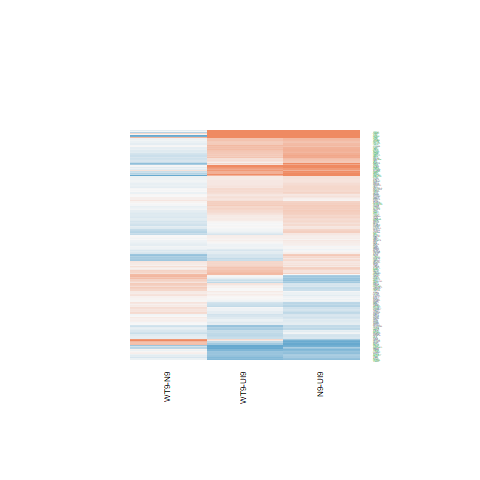

The table this chart was drawn from, first rows:
N9-UI9.logFC, N9-UI9.AveExpr, N9-UI9.t, N9-UI9.P.Value, N9-UI9.adj.P.Val, N9-UI9.B, WT9-UI9.logFC, WT9-UI9.AveExpr, WT9-UI9.t, WT9-UI9.P.Value, WT9-UI9.adj.P.Val, WT9-UI9.B, WT9-N9.logFC, WT9-N9.AveExpr, WT9-N9.t, WT9-N9.P.Value, WT9-N9.adj.P.Val, WT9-N9.B
-0.0796, 8.263, -0.9035, 0.3812, 0.5367, -7.038, -0.05809, 8.263, -0.6589, 0.5204, 0.6784, -7.112, 0.0215, 8.263, 0.2629, 0.7964, 0.9318, -6.52
3.279, 6.77, 14.22, 7.64335456745168e-10, 2.13675214680071e-07, 13.04, 3.839, 6.77, 16.41, 1.10009982762058e-10, 7.96472275197297e-08, 14.9, 0.5605, 6.77, 2.886, 0.01176, 0.1768, -3.071
0.3598, 7.404, 3.086, 0.007876, 0.03223, -3.535, -0.09787, 7.404, -0.8348, 0.4175, 0.5914, -6.935, -0.4577, 7.404, -4.222, 0.0008129, 0.05257, -0.5237
-1.077, 3.805, -6.638, 9.97114517508088e-06, 0.0002472, 3.66, -0.5722, 3.805, -3.692, 0.002332, 0.01608, -1.747, 0.5048, 3.805, 3.314, 0.004983, 0.1192, -1.973
0.6118, 7.935, 5.808, 4.14540575438993e-05, 0.0006841, 1.766, 0.4831, 7.935, 4.582, 0.0004035, 0.00491, -0.4614, -0.1287, 7.935, -1.32, 0.2075, 0.56, -5.687
-0.1093, 6.739, -1.098, 0.2901, 0.4429, -6.76, -0.3159, 6.739, -3.148, 0.006959, 0.03452, -3.246, -0.2067, 6.739, -2.23, 0.04223, 0.2967, -4.25
-0.6905, 2.566, -3.116, 0.00742, 0.03098, -2.713, -0.7752, 2.566, -3.516, 0.003319, 0.02049, -1.854, -0.08464, 2.566, -0.4007, 0.6945, 0.8903, -5.615
1.374, 5.337, 10.78, 2.91539876480187e-08, 3.60074347860021e-06, 9.41, 1.656, 5.337, 12.87, 2.87523545180039e-09, 9.462138486834e-07, 11.72, 0.2826, 5.337, 2.516, 0.02436, 0.2369, -3.624
0.1955, 2.587, 0.8595, 0.4042, 0.5585, -6.241, 0.1197, 2.587, 0.5234, 0.6087, 0.7503, -6.354, -0.07576, 2.587, -0.3596, 0.7244, 0.9025, -5.69
0.3374, 4.002, 2.156, 0.04854, 0.1243, -4.797, 0.3021, 4.002, 1.952, 0.07074, 0.1752, -5.035, -0.03522, 4.002, -0.2442, 0.8105, 0.9389, -6.015
0.1592, 6.124, 1.471, 0.163, 0.2965, -6.238, -0.02056, 6.124, -0.1901, 0.8519, 0.9151, -7.173, -0.1797, 6.124, -1.786, 0.09527, 0.405, -4.913
1.333, 3.535, 7.446, 2.7247786400499e-06, 0.0001004, 4.967, 0.9581, 3.535, 5.306, 0.0001028, 0.00188, 1.406, -0.3753, 3.535, -2.345, 0.03394, 0.2701, -3.675
0.6404, 5.787, 5.516, 7.00357691578718e-05, 0.0009884, 1.374, 0.8488, 5.787, 7.329, 3.26855889111338e-06, 0.0001715, 4.61, 0.2084, 5.787, 1.965, 0.06906, 0.3609, -4.62
0.06093, 5.813, 0.4736, 0.6429, 0.7604, -7.145, -0.0549, 5.813, -0.4312, 0.6728, 0.7982, -7.056, -0.1158, 5.813, -0.9673, 0.3494, 0.6885, -5.89
-0.2153, 7.581, -1.886, 0.07968, 0.1774, -5.734, -0.3283, 7.581, -2.877, 0.01195, 0.05042, -3.832, -0.1129, 7.581, -1.063, 0.3054, 0.6518, -5.952
-0.244, 6.507, -2.124, 0.05154, 0.1297, -5.271, -0.4123, 6.507, -3.564, 0.003013, 0.01922, -2.403, -0.1682, 6.507, -1.57, 0.1383, 0.472, -5.268
0.3328, 7.725, 3.476, 0.003594, 0.01804, -2.769, 0.3659, 7.725, 3.82, 0.001804, 0.01337, -1.965, 0.03306, 7.725, 0.373, 0.7146, 0.8988, -6.461
0.2746, 8.177, 2.955, 0.01024, 0.03911, -3.821, 0.2462, 8.177, 2.652, 0.01866, 0.06897, -4.288, -0.02839, 8.177, -0.3296, 0.7465, 0.9096, -6.493
0.3955, 6.993, 2.924, 0.0109, 0.04104, -3.829, -0.2223, 6.993, -1.627, 0.1255, 0.2625, -5.975, -0.6178, 6.993, -4.904, 0.000218, 0.02847, 0.7733
0.1533, 6.374, 1.433, 0.1734, 0.3101, -6.324, -0.1572, 6.374, -1.462, 0.1653, 0.3176, -6.161, -0.3105, 6.374, -3.116, 0.007416, 0.1429, -2.604
0.4895, 5.327, 3.39, 0.004273, 0.0205, -2.713, 0.4172, 5.327, 2.916, 0.01105, 0.04772, -3.543, -0.07227, 5.327, -0.5443, 0.5946, 0.844, -6.152
-0.01928, 2.431, -0.06974, 0.9454, 0.9678, -6.531, 0.0238, 2.431, 0.08791, 0.9312, 0.9618, -6.432, 0.04309, 2.431, 0.1677, 0.8692, 0.9586, -5.657
0.206, 4.445, 1.306, 0.2121, 0.3552, -6.181, 0.1262, 4.445, 0.8048, 0.4341, 0.6069, -6.587, -0.07978, 4.445, -0.5457, 0.5937, 0.8439, -5.994
0.468, 6.238, 4.385, 0.0005915, 0.004911, -0.8566, 0.241, 6.238, 2.253, 0.0404, 0.1195, -4.902, -0.2269, 6.238, -2.297, 0.03718, 0.2795, -4.104
0.1752, 5.103, 1.412, 0.1792, 0.3171, -6.161, 0.3055, 5.103, 2.493, 0.0255, 0.08576, -4.31, 0.1304, 5.103, 1.139, 0.2732, 0.6247, -5.623
0.1945, 6.134, 1.602, 0.1309, 0.2539, -6.059, 0.1288, 6.134, 1.063, 0.3054, 0.4776, -6.62, -0.06572, 6.134, -0.584, 0.5683, 0.8345, -6.24
0.4275, 6.596, 2.647, 0.01887, 0.06154, -4.325, -0.2383, 6.596, -1.464, 0.1648, 0.317, -6.17, -0.6658, 6.596, -4.419, 0.0005537, 0.04541, -0.1143
0.6795, 1.398, 1.935, 0.07299, 0.1667, -4.558, 0.3663, 1.398, 1.008, 0.33, 0.5042, -5.619, -0.3131, 1.398, -0.9734, 0.3465, 0.6869, -5.05
-0.8265, 3.129, -4.348, 0.0006351, 0.005178, -0.4258, -0.7921, 3.129, -4.144, 0.0009492, 0.008622, -0.7355, 0.03441, 3.129, 0.1902, 0.8518, 0.9524, -5.816
0.2111, 5.759, 1.439, 0.1716, 0.3078, -6.245, 0.1498, 5.759, 1.019, 0.3249, 0.4989, -6.62, -0.0613, 5.759, -0.4512, 0.6586, 0.8756, -6.271
-0.2313, 3.864, -1.015, 0.3268, 0.4819, -6.328, -0.05845, 3.864, -0.2668, 0.7934, 0.8781, -6.736, 0.1728, 3.864, 0.8157, 0.428, 0.7442, -5.642
-0.8916, 1.889, -3.322, 0.004898, 0.02265, -2.166, -0.3968, 1.889, -1.544, 0.1443, 0.2899, -5.166, 0.4949, 1.889, 1.967, 0.06889, 0.3604, -4.009
0.1595, 6.634, 1.435, 0.1728, 0.3094, -6.337, 0.1518, 6.634, 1.368, 0.1923, 0.3517, -6.307, -0.007705, 6.634, -0.07474, 0.9415, 0.9821, -6.457
-0.2312, 4.957, -1.789, 0.09474, 0.2007, -5.59, -0.1679, 4.957, -1.325, 0.2059, 0.368, -6.146, 0.06323, 4.957, 0.5249, 0.6077, 0.8522, -6.084
0.7116, 2.245, 2.541, 0.02319, 0.07164, -3.702, 0.1832, 2.245, 0.6453, 0.5289, 0.6848, -6.13, -0.5284, 2.245, -2.036, 0.06063, 0.3428, -3.952
0.3033, 4.12, 1.939, 0.07241, 0.1658, -5.208, -0.03637, 4.12, -0.2308, 0.8207, 0.8961, -6.823, -0.3397, 4.12, -2.33, 0.0349, 0.2741, -3.767
-0.4535, 5.066, -3.232, 0.005877, 0.02597, -2.983, -0.3209, 5.066, -2.314, 0.03598, 0.1097, -4.625, 0.1325, 5.066, 1.01, 0.3292, 0.6751, -5.734
0.305, 6.195, 2.764, 0.01495, 0.05193, -4.07, 0.1178, 6.195, 1.065, 0.3045, 0.4767, -6.626, -0.1872, 6.195, -1.829, 0.08824, 0.3939, -4.865
0.3256, -1.162, 0.5563, 0.5866, 0.7172, -5.508, 0.5478, -1.162, 0.9354, 0.3651, 0.5387, -5.162, 0.2222, -1.162, 0.4158, 0.6837, 0.8865, -4.942
0.2934, 4.501, 1.644, 0.1219, 0.2406, -5.724, 0.2217, 4.501, 1.243, 0.2338, 0.3998, -6.142, -0.07165, 4.501, -0.4345, 0.6704, 0.8803, -6.053
-0.8775, -0.09186, -1.3, 0.2142, 0.3577, -4.978, -1.145, -0.09186, -1.766, 0.09867, 0.2218, -4.353, -0.2672, -0.09186, -0.4153, 0.6841, 0.8865, -4.972
-0.5707, -0.4134, -0.8698, 0.3988, 0.553, -5.379, 0.2897, -0.4134, 0.4683, 0.6466, 0.7783, -5.574, 0.8604, -0.4134, 1.424, 0.1757, 0.5222, -4.458
-0.136, 3.331, -0.6686, 0.5144, 0.6576, -6.54, 0.06917, 3.331, 0.3487, 0.7324, 0.8406, -6.615, 0.2052, 3.331, 1.087, 0.2949, 0.6416, -5.332
0.3553, 4.028, 2.096, 0.05433, 0.1347, -4.924, 0.3375, 4.028, 2.007, 0.06396, 0.163, -4.966, -0.01776, 4.028, -0.114, 0.9109, 0.9716, -6.066
0.2044, 5.123, 1.249, 0.2316, 0.3786, -6.391, -0.0182, 5.123, -0.1104, 0.9136, 0.9511, -7.044, -0.2226, 5.123, -1.462, 0.1653, 0.5081, -5.252
0.5836, 5.604, 5.156, 0.0001356, 0.001634, 0.7197, 0.4316, 5.604, 3.811, 0.00184, 0.01355, -1.816, -0.152, 5.604, -1.459, 0.1661, 0.509, -5.332
0.3602, 3.584, 1.861, 0.08341, 0.1831, -5.211, 0.3582, 3.584, 1.869, 0.08221, 0.1953, -5.094, -0.001984, 3.584, -0.01114, 0.9913, 0.9978, -5.973
-0.4899, 2.853, -2.11, 0.05294, 0.1322, -4.592, -0.2084, 2.853, -0.9247, 0.3704, 0.5443, -6.1, 0.2816, 2.853, 1.297, 0.2151, 0.5691, -4.986
0.2986, 4.547, 2.012, 0.06346, 0.1507, -5.171, 0.4235, 4.547, 2.878, 0.01194, 0.0504, -3.494, 0.1249, 4.547, 0.9165, 0.3746, 0.7078, -5.76
0.2343, 1.727, 0.6906, 0.5009, 0.6458, -6.094, 0.2988, 1.727, 0.8956, 0.3853, 0.5601, -5.836, 0.06451, 1.727, 0.2064, 0.8394, 0.9484, -5.486
-0.02614, 7.287, -0.2301, 0.8213, 0.8884, -7.385, -0.2255, 7.287, -1.982, 0.06703, 0.1687, -5.444, -0.1993, 7.287, -1.886, 0.07978, 0.3799, -4.85
0.2605, 4.543, 1.877, 0.08102, 0.1794, -5.399, 0.001842, 4.543, 0.01322, 0.9896, 0.9947, -6.947, -0.2586, 4.543, -2.003, 0.06446, 0.3507, -4.372
2.046, 6.296, 14.08, 8.72391148412902e-10, 2.29676796891251e-07, 12.91, 2.03, 6.296, 13.81, 1.13459033352587e-09, 4.6939622941299e-07, 12.64, -0.01649, 6.296, -0.1285, 0.8995, 0.968, -6.434
-0.004544, 3.076, -0.0203, 0.9841, 0.9903, -6.717, 0.5372, 3.076, 2.438, 0.02836, 0.09279, -4.011, 0.5417, 3.076, 2.65, 0.01876, 0.2155, -3.096
1.111, 2.683, 4.94, 0.0002035, 0.002216, 0.7655, 0.6382, 2.683, 2.787, 0.01429, 0.05681, -3.274, -0.4733, 2.683, -2.327, 0.03511, 0.2749, -3.595
-0.126, 2.868, -0.6751, 0.5104, 0.6545, -6.459, -0.1201, 2.868, -0.6455, 0.5288, 0.6847, -6.365, 0.005944, 2.868, 0.03414, 0.9732, 0.9917, -5.816
-0.6814, 4.583, -4.444, 0.0005265, 0.004516, -0.4701, -0.3276, 4.583, -2.169, 0.04739, 0.1333, -4.773, 0.3539, 4.583, 2.467, 0.02683, 0.246, -3.567
0.1853, 7.465, 1.717, 0.1075, 0.2198, -5.993, 0.1417, 7.465, 1.314, 0.2095, 0.3722, -6.435, -0.04361, 7.465, -0.4356, 0.6696, 0.8799, -6.42
0.02188, 5.624, 0.1848, 0.856, 0.9119, -7.231, -0.0356, 5.624, -0.3015, 0.7674, 0.8631, -7.084, -0.05749, 5.624, -0.522, 0.6097, 0.8533, -6.208
0.2711, 4.836, 2.117, 0.05221, 0.131, -5.065, 0.1073, 4.836, 0.8375, 0.4161, 0.5901, -6.653, -0.1639, 4.836, -1.38, 0.1886, 0.538, -5.322
... 168 more rows
